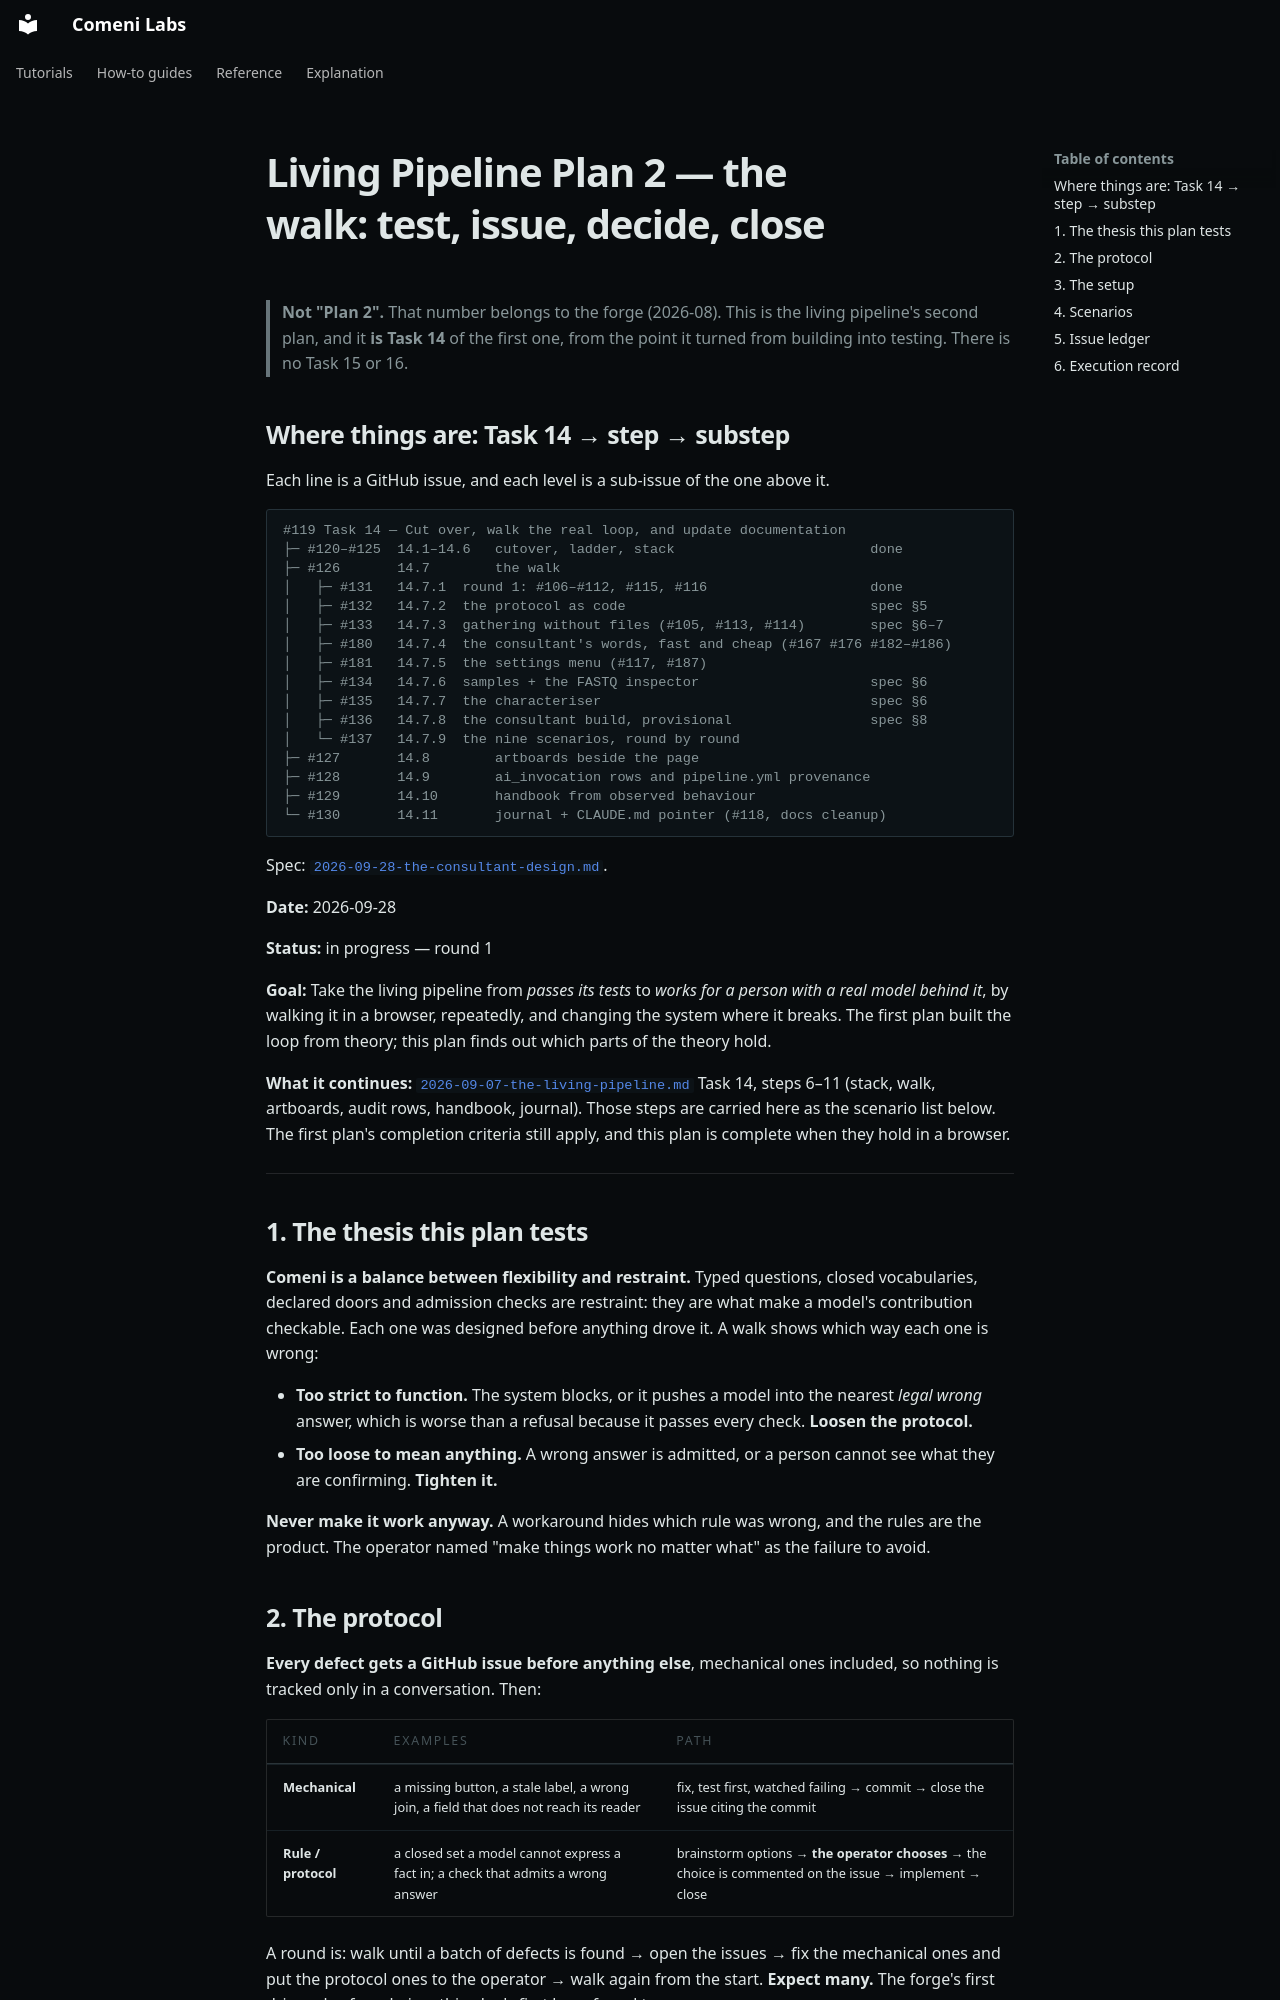

repository: comeni-project/Comeni-Labs · page: superpowers/plans/2026-09-28-the-living-pipeline-2-the-walk/index.html · generator: mkdocs

# Living Pipeline Plan 2 — the walk: test, issue, decide, close

> **Not "Plan 2".** That number belongs to the forge (2026-08). This is the living pipeline's
> second plan, and it **is Task 14** of the first one, from the point it turned from building
> into testing. There is no Task 15 or 16.

## Where things are: Task 14 → step → substep

Each line is a GitHub issue, and each level is a sub-issue of the one above it.

```
#119 Task 14 — Cut over, walk the real loop, and update documentation
├─ #120–#125  14.1–14.6   cutover, ladder, stack                        done
├─ #126       14.7        the walk
│   ├─ #131   14.7.1  round 1: #106–#112, #115, #116                    done
│   ├─ #132   14.7.2  the protocol as code                              spec §5
│   ├─ #133   14.7.3  gathering without files (#105, #113, #114)        spec §6–7
│   ├─ #180   14.7.4  the consultant's words, fast and cheap (#167 #176 #182–#186)
│   ├─ #181   14.7.5  the settings menu (#117, #187)
│   ├─ #134   14.7.6  samples + the FASTQ inspector                     spec §6
│   ├─ #135   14.7.7  the characteriser                                 spec §6
│   ├─ #136   14.7.8  the consultant build, provisional                 spec §8
│   └─ #137   14.7.9  the nine scenarios, round by round
├─ #127       14.8        artboards beside the page
├─ #128       14.9        ai_invocation rows and pipeline.yml provenance
├─ #129       14.10       handbook from observed behaviour
└─ #130       14.11       journal + CLAUDE.md pointer (#118, docs cleanup)
```

Spec: [`2026-09-28-the-consultant-design.md`](../specs/2026-09-28-the-consultant-design.md).

**Date:** 2026-09-28

**Status:** in progress — round 1

**Goal:** Take the living pipeline from *passes its tests* to *works for a person with a real
model behind it*, by walking it in a browser, repeatedly, and changing the system where it
breaks. The first plan built the loop from theory; this plan finds out which parts of the theory
hold.

**What it continues:** [`2026-09-07-the-living-pipeline.md`](2026-09-07-the-living-pipeline.md)
Task 14, steps 6–11 (stack, walk, artboards, audit rows, handbook, journal). Those steps are
carried here as the scenario list below. The first plan's completion criteria still apply, and
this plan is complete when they hold in a browser.

---

## 1. The thesis this plan tests

**Comeni is a balance between flexibility and restraint.** Typed questions, closed vocabularies,
declared doors and admission checks are restraint: they are what make a model's contribution
checkable. Each one was designed before anything drove it. A walk shows which way each one is
wrong:

- **Too strict to function.** The system blocks, or it pushes a model into the nearest *legal
  wrong* answer, which is worse than a refusal because it passes every check. **Loosen the
  protocol.**
- **Too loose to mean anything.** A wrong answer is admitted, or a person cannot see what they
  are confirming. **Tighten it.**

**Never make it work anyway.** A workaround hides which rule was wrong, and the rules are the
product. The operator named "make things work no matter what" as the failure to avoid.
